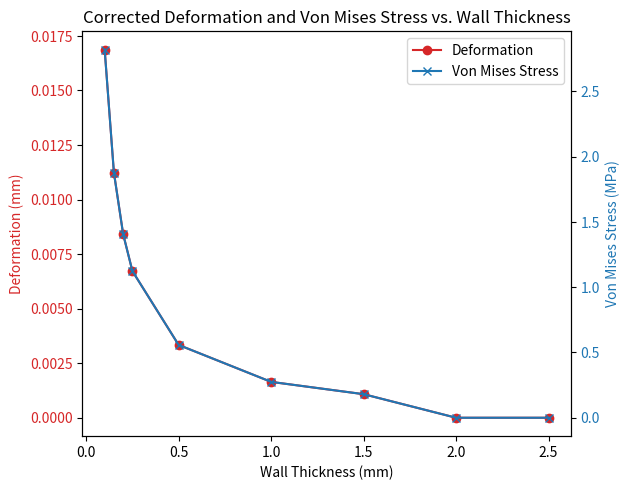

Recreate this plot in Python.
import pandas as pd
import matplotlib.pyplot as plt
import numpy as np

'''
Here we calculate the total deformation due to the pressure acting on the outer surface of the cylinder
'''

#Constants
pressure_mmHg = 70  #mmHg
pressure_Pa = pressure_mmHg * 133.322368  # Convert mmHg to Pa
young_modulus = 193e9  #Pa
yield_strength = 172.369e6 #Pa
outer_diameter = 35  #mm
inner_diameters = [30, 31, 32, 33, 34, 34.5, 34.6, 34.7, 34.8]  #mm

# Array of sizes for the table
sizes = ["Outside:35mm, Inside:30mm", "Outside:35mm, Inside:31mm", "Outside:35mm, Inside:32mm", 
         "Outside:35mm, Inside:33mm", "Outside:35mm, Inside:34mm", "Outside:35mm, Inside:34.5mm middle mesh",
         "Outside:35mm, Inside:34.6mm fine mesh", "Outside:35mm, Inside:34.7mm fine mesh", 
         "Outside:35mm, Inside:34.8mm fine mesh"]

# Calculate deformation, von Mises stress, and check if yield strength is met
results = []
for D_i in inner_diameters:
    mean_radius = (outer_diameter + D_i) / 2 * 1e-3  # Convert to meters
    wall_thickness = (outer_diameter - D_i) / 2  # Wall thickness in mm for the table
    wall_thickness_m = wall_thickness * 1e-3  # Convert to meters for calculations
    radius_ratio = wall_thickness / (outer_diameter / 2)
    
    # Check if the thin-walled assumption is valid
    thin_walled = radius_ratio < 0.1
    
    # Deformation and von Mises stress calculations
    if thin_walled:
        # Assuming linear elastic behavior and thin-walled condition
        hoop_stress = (pressure_Pa * mean_radius) / wall_thickness_m / 1e6  # in MPa
        longitudinal_stress = hoop_stress / 2  # Approximation for thin-walled cylinders
        von_mises_stress = np.sqrt(hoop_stress**2 - hoop_stress*longitudinal_stress + longitudinal_stress**2)  # in MPa
        deformation = (pressure_Pa * mean_radius) / (wall_thickness_m * young_modulus) * 1e3  # Deformation in mm
    else:
        # Placeholder values for cases where the thin-walled assumption does not hold
        hoop_stress = 0
        von_mises_stress = 0
        deformation = 0 #Wall thickness is too large for thin-walled assumption to hold so deformation is 0
        # Beyond scope of this project / not necesary to calculate for the table since values will be too low
    
    yield_met = "Yes" if von_mises_stress >= yield_strength else "No"
    results.append((wall_thickness, deformation, von_mises_stress, yield_met, thin_walled))

#Dataframe to display results
df = pd.DataFrame(results, columns=['Wall Thickness (mm)', 'Deformation (mm)', 'Von Mises Stress (MPa)', 'Yield Strength Met', 'Thin-Wall'])
df.index = sizes
print(df)

# Plotting Deformation and Von Mises Stress vs. Wall Thickness
fig, ax1 = plt.subplots()

color = 'tab:red'
ax1.set_xlabel('Wall Thickness (mm)')
ax1.set_ylabel('Deformation (mm)', color=color)
ax1.plot(df['Wall Thickness (mm)'], df['Deformation (mm)'], color=color, marker='o', label='Deformation')
ax1.tick_params(axis='y', labelcolor=color)

ax2 = ax1.twinx()  
color = 'tab:blue'
ax2.set_ylabel('Von Mises Stress (MPa)', color=color)
ax2.plot(df['Wall Thickness (mm)'], df['Von Mises Stress (MPa)'], color=color, marker='x', label='Von Mises Stress')
ax2.tick_params(axis='y', labelcolor=color)

fig.tight_layout()  
plt.title('Corrected Deformation and Von Mises Stress vs. Wall Thickness')
fig.legend(loc="upper right", bbox_to_anchor=(1,1), bbox_transform=ax1.transAxes)
plt.show()
